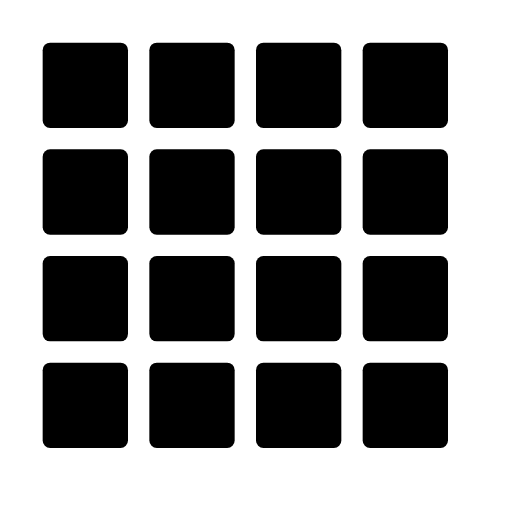
t = 0.00 s
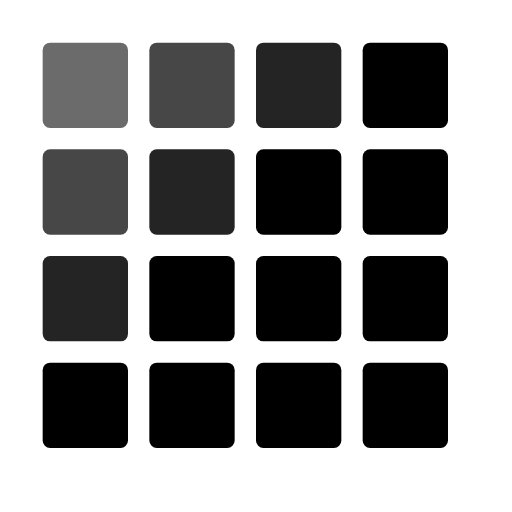
t = 0.21 s
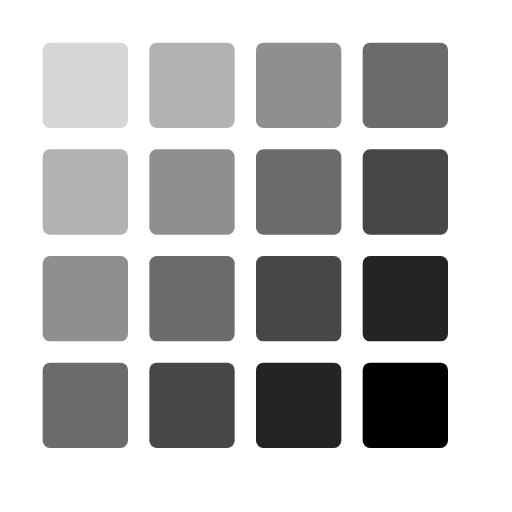
t = 0.42 s
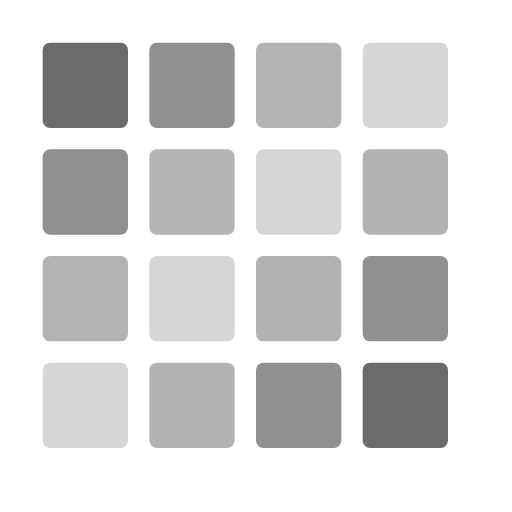
t = 0.63 s
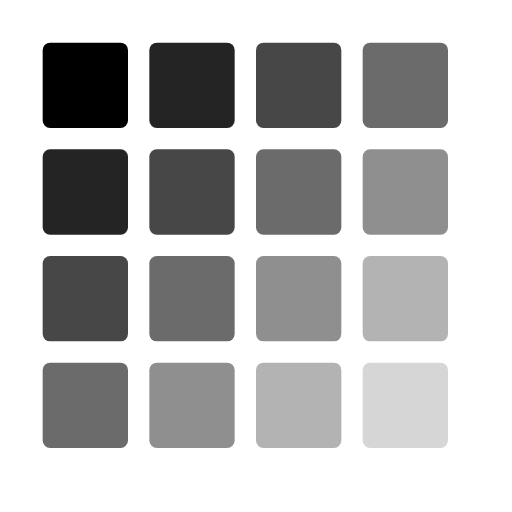
t = 0.84 s
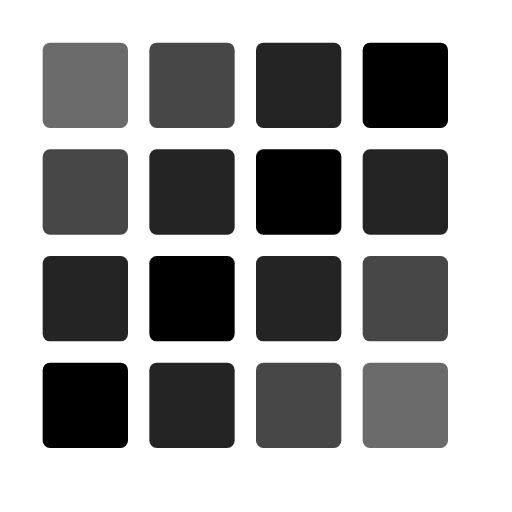
t = 1.05 s

The animated SVG that drew these frames (rendered in a browser with its animation timeline set to each time). Animation: 16 SMIL elements (animate=16); one cycle of 1.26 s, repeats indefinitely.

<svg fill="currentColor" viewBox="0 0 24 24" xmlns="http://www.w3.org/2000/svg"><rect x="2" y="2" width="4" height="4" rx="0.35"><animate attributeName="fill-opacity" begin="0s" dur="0.84s" values="1;.16;1" calcMode="linear" repeatCount="indefinite"/></rect><rect x="7" y="2" width="4" height="4" rx="0.35"><animate attributeName="fill-opacity" begin="0.07s" dur="0.84s" values="1;.16;1" calcMode="linear" repeatCount="indefinite"/></rect><rect x="12" y="2" width="4" height="4" rx="0.35"><animate attributeName="fill-opacity" begin="0.14s" dur="0.84s" values="1;.16;1" calcMode="linear" repeatCount="indefinite"/></rect><rect x="17" y="2" width="4" height="4" rx="0.35"><animate attributeName="fill-opacity" begin="0.21s" dur="0.84s" values="1;.16;1" calcMode="linear" repeatCount="indefinite"/></rect><rect x="2" y="7" width="4" height="4" rx="0.35"><animate attributeName="fill-opacity" begin="0.07s" dur="0.84s" values="1;.16;1" calcMode="linear" repeatCount="indefinite"/></rect><rect x="7" y="7" width="4" height="4" rx="0.35"><animate attributeName="fill-opacity" begin="0.14s" dur="0.84s" values="1;.16;1" calcMode="linear" repeatCount="indefinite"/></rect><rect x="12" y="7" width="4" height="4" rx="0.35"><animate attributeName="fill-opacity" begin="0.21s" dur="0.84s" values="1;.16;1" calcMode="linear" repeatCount="indefinite"/></rect><rect x="17" y="7" width="4" height="4" rx="0.35"><animate attributeName="fill-opacity" begin="0.28s" dur="0.84s" values="1;.16;1" calcMode="linear" repeatCount="indefinite"/></rect><rect x="2" y="12" width="4" height="4" rx="0.35"><animate attributeName="fill-opacity" begin="0.14s" dur="0.84s" values="1;.16;1" calcMode="linear" repeatCount="indefinite"/></rect><rect x="7" y="12" width="4" height="4" rx="0.35"><animate attributeName="fill-opacity" begin="0.21s" dur="0.84s" values="1;.16;1" calcMode="linear" repeatCount="indefinite"/></rect><rect x="12" y="12" width="4" height="4" rx="0.35"><animate attributeName="fill-opacity" begin="0.28s" dur="0.84s" values="1;.16;1" calcMode="linear" repeatCount="indefinite"/></rect><rect x="17" y="12" width="4" height="4" rx="0.35"><animate attributeName="fill-opacity" begin="0.35s" dur="0.84s" values="1;.16;1" calcMode="linear" repeatCount="indefinite"/></rect><rect x="2" y="17" width="4" height="4" rx="0.35"><animate attributeName="fill-opacity" begin="0.21s" dur="0.84s" values="1;.16;1" calcMode="linear" repeatCount="indefinite"/></rect><rect x="7" y="17" width="4" height="4" rx="0.35"><animate attributeName="fill-opacity" begin="0.28s" dur="0.84s" values="1;.16;1" calcMode="linear" repeatCount="indefinite"/></rect><rect x="12" y="17" width="4" height="4" rx="0.35"><animate attributeName="fill-opacity" begin="0.35s" dur="0.84s" values="1;.16;1" calcMode="linear" repeatCount="indefinite"/></rect><rect x="17" y="17" width="4" height="4" rx="0.35"><animate attributeName="fill-opacity" begin="0.42s" dur="0.84s" values="1;.16;1" calcMode="linear" repeatCount="indefinite"/></rect></svg>
